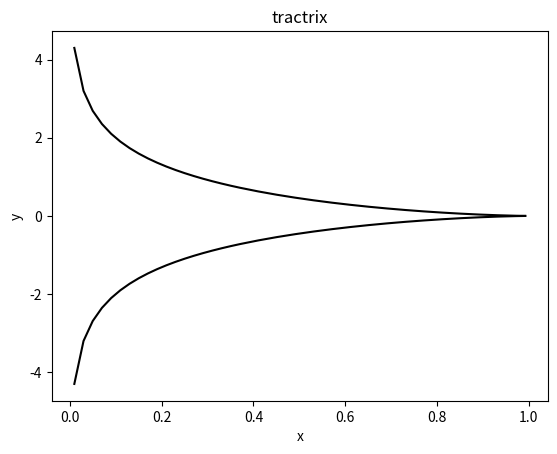

Recreate this plot in Python.
import numpy as np
import matplotlib.pyplot as plt

l = 5
x = np.linspace(-l, l, 500)
a = 1.0
y = a * np.log((a + np.sqrt(a**2 - x**2)) / x) - np.sqrt(a**2 - x**2)
plt.figure()
plt.plot(x, y, "k")
plt.plot(x, -y, "k")
plt.xlabel("x")
plt.ylabel("y")
plt.title("tractrix")
plt.show()

